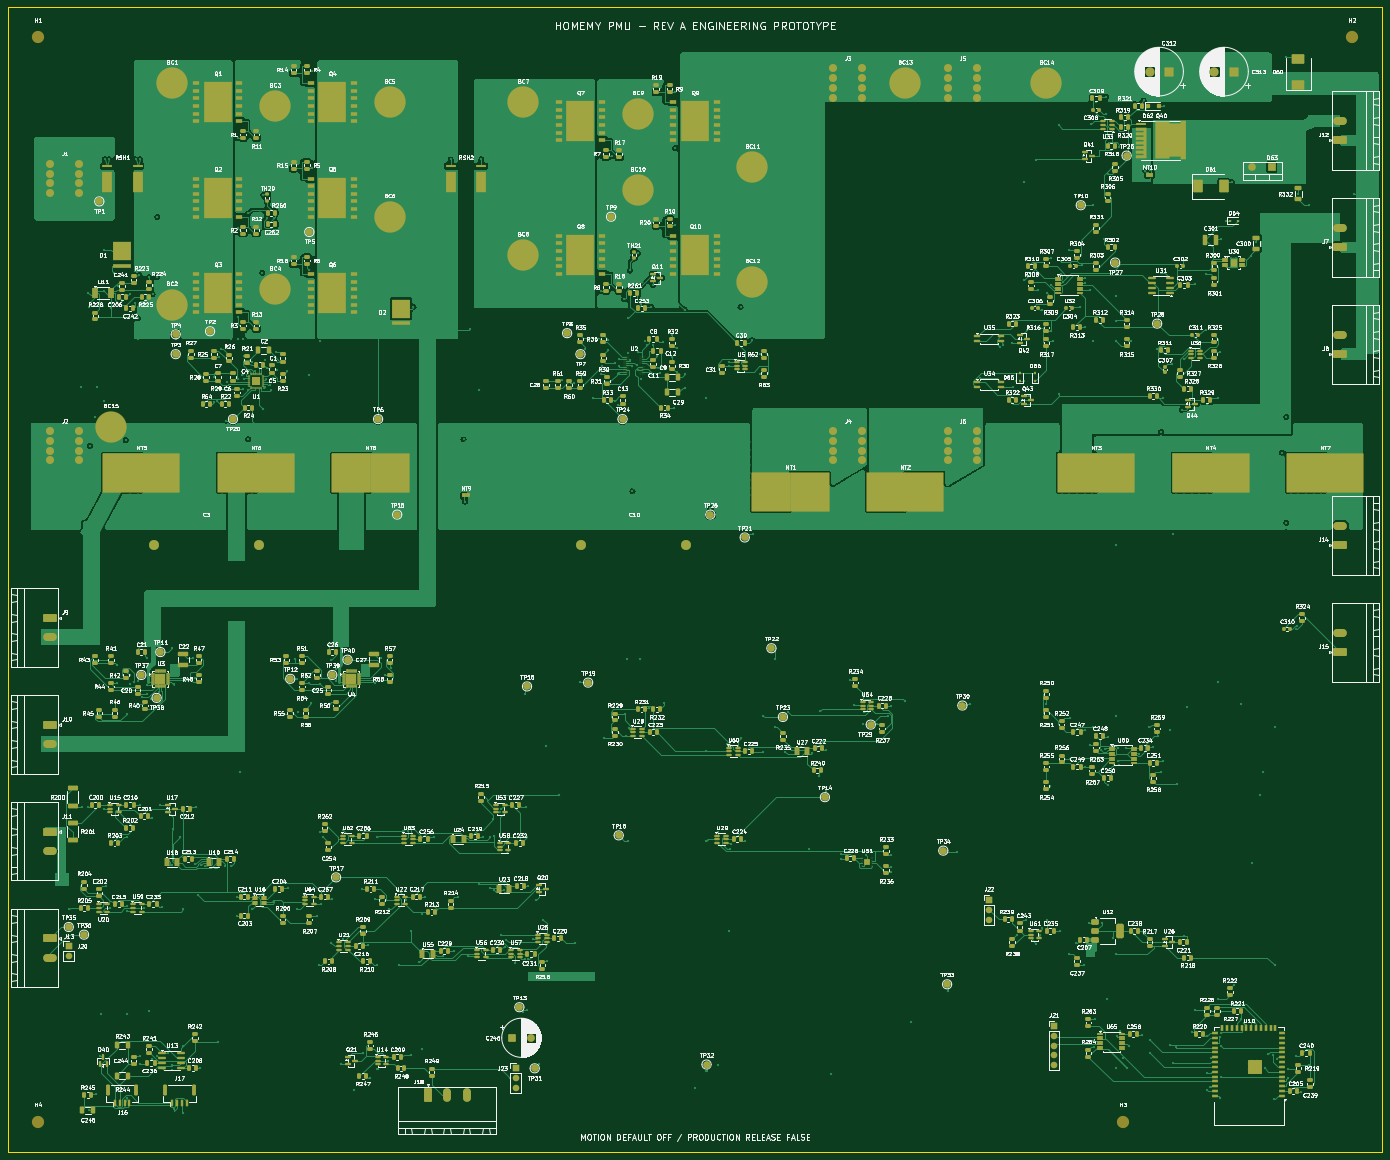
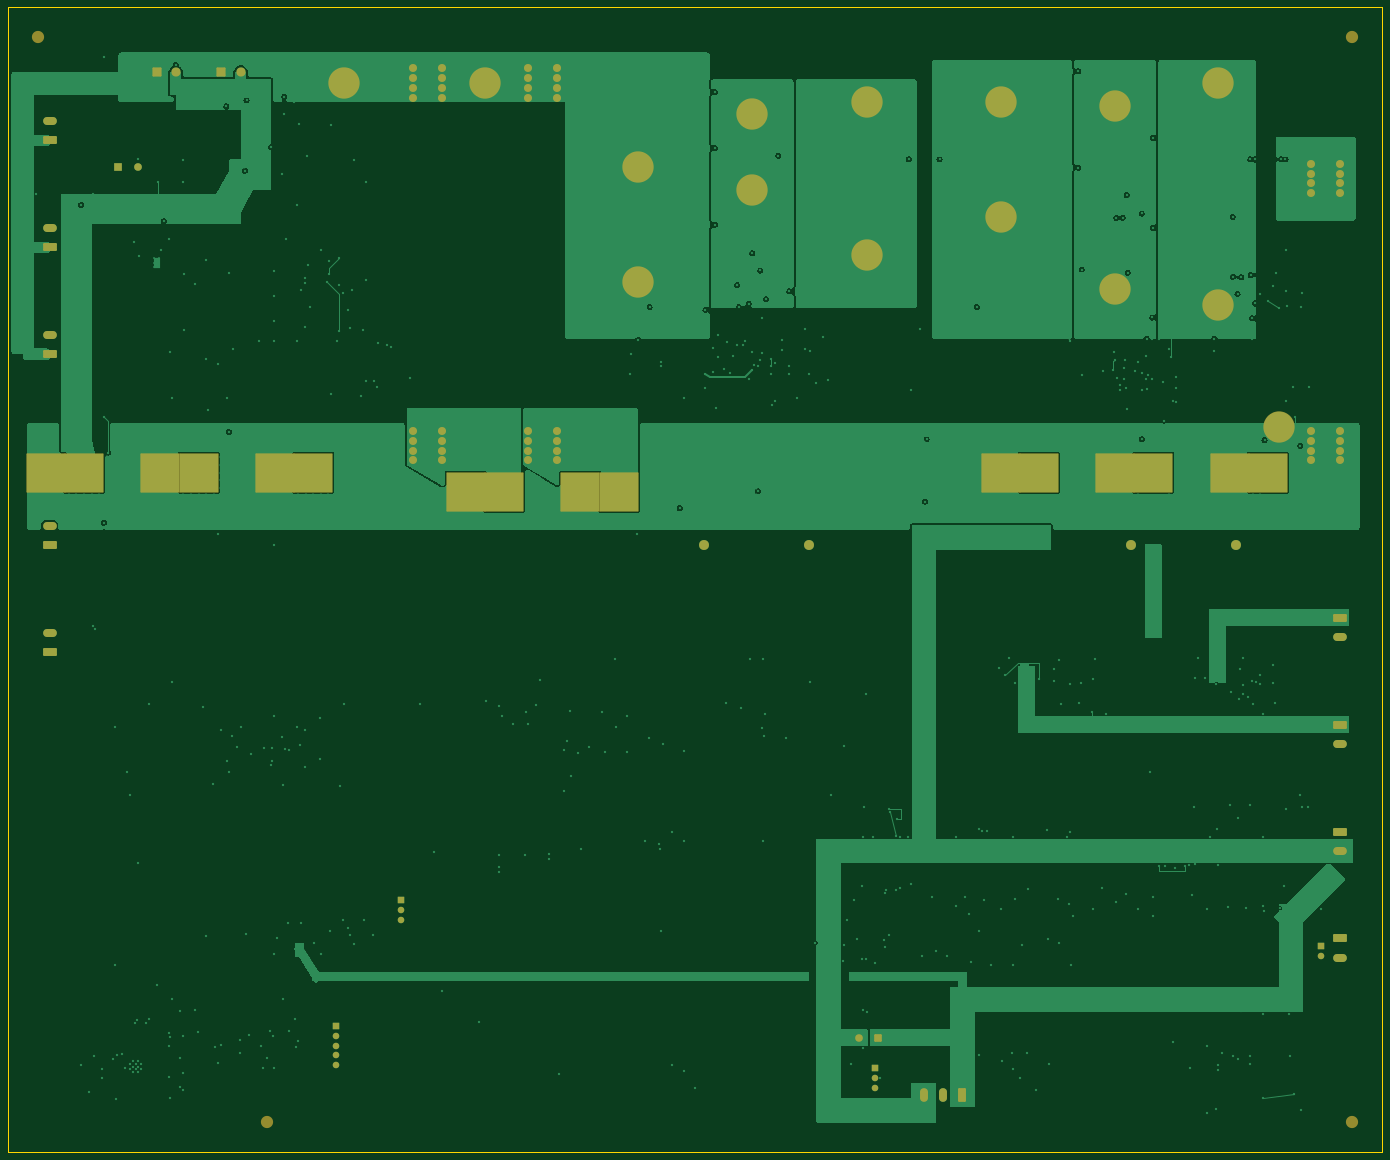
Circuit board: 11 layer files. Board 360.0 x 300.0 mm.
- bottom_copper: HomeMy_PMU_RevA-B_Cu.gbr (210977 bytes)
- bottom_mask: HomeMy_PMU_RevA-B_Mask.gbr (6776 bytes)
- paste: HomeMy_PMU_RevA-B_Paste.gbr (472 bytes)
- bottom_silk: HomeMy_PMU_RevA-B_SilkS.gbr (6788 bytes)
- outline: HomeMy_PMU_RevA-Edge_Cuts.gbr (653 bytes)
- top_copper: HomeMy_PMU_RevA-F_Cu.gbr (472129 bytes)
- top_mask: HomeMy_PMU_RevA-F_Mask.gbr (53159 bytes)
- paste: HomeMy_PMU_RevA-F_Paste.gbr (45743 bytes)
- top_silk: HomeMy_PMU_RevA-F_SilkS.gbr (1073038 bytes)
- inner_copper: HomeMy_PMU_RevA-In1_Cu.gbr (503359 bytes)
- inner_copper: HomeMy_PMU_RevA-In2_Cu.gbr (96779 bytes)

=== bottom_copper: HomeMy_PMU_RevA-B_Cu.gbr (210977 bytes, source omitted) ===
=== bottom_mask: HomeMy_PMU_RevA-B_Mask.gbr (6776 bytes, source omitted) ===
=== paste: HomeMy_PMU_RevA-B_Paste.gbr ===
%TF.GenerationSoftware,KiCad,Pcbnew,10.0.6*%
%TF.CreationDate,2026-09-10T23:15:27+02:00*%
%TF.ProjectId,HomeMy_PMU_RevA,486f6d65-4d79-45f5-904d-555f52657641,A*%
%TF.SameCoordinates,Original*%
%TF.FileFunction,Paste,Bot*%
%TF.FilePolarity,Positive*%
%FSLAX46Y46*%
G04 Gerber Fmt 4.6, Leading zero omitted, Abs format (unit mm)*
G04 Created by KiCad (PCBNEW 10.0.6) date 2026-09-10 23:15:27*
%MOMM*%
%LPD*%
G01*
G04 APERTURE LIST*
G04 APERTURE END LIST*
M02*

=== bottom_silk: HomeMy_PMU_RevA-B_SilkS.gbr (6788 bytes, source omitted) ===
=== outline: HomeMy_PMU_RevA-Edge_Cuts.gbr ===
%TF.GenerationSoftware,KiCad,Pcbnew,10.0.6*%
%TF.CreationDate,2026-09-10T23:15:27+02:00*%
%TF.ProjectId,HomeMy_PMU_RevA,486f6d65-4d79-45f5-904d-555f52657641,A*%
%TF.SameCoordinates,Original*%
%TF.FileFunction,Profile,NP*%
%FSLAX46Y46*%
G04 Gerber Fmt 4.6, Leading zero omitted, Abs format (unit mm)*
G04 Created by KiCad (PCBNEW 10.0.6) date 2026-09-10 23:15:27*
%MOMM*%
%LPD*%
G01*
G04 APERTURE LIST*
%TA.AperFunction,Profile*%
%ADD10C,0.050000*%
%TD*%
G04 APERTURE END LIST*
D10*
X0Y0D02*
X360000000Y0D01*
X0Y-300000000D02*
X0Y0D01*
X360000000Y0D02*
X360000000Y-300000000D01*
X360000000Y-300000000D02*
X0Y-300000000D01*
M02*

=== top_copper: HomeMy_PMU_RevA-F_Cu.gbr (472129 bytes, source omitted) ===
=== top_mask: HomeMy_PMU_RevA-F_Mask.gbr (53159 bytes, source omitted) ===
=== paste: HomeMy_PMU_RevA-F_Paste.gbr (45743 bytes, source omitted) ===
=== top_silk: HomeMy_PMU_RevA-F_SilkS.gbr (1073038 bytes, source omitted) ===
=== inner_copper: HomeMy_PMU_RevA-In1_Cu.gbr (503359 bytes, source omitted) ===
=== inner_copper: HomeMy_PMU_RevA-In2_Cu.gbr (96779 bytes, source omitted) ===
